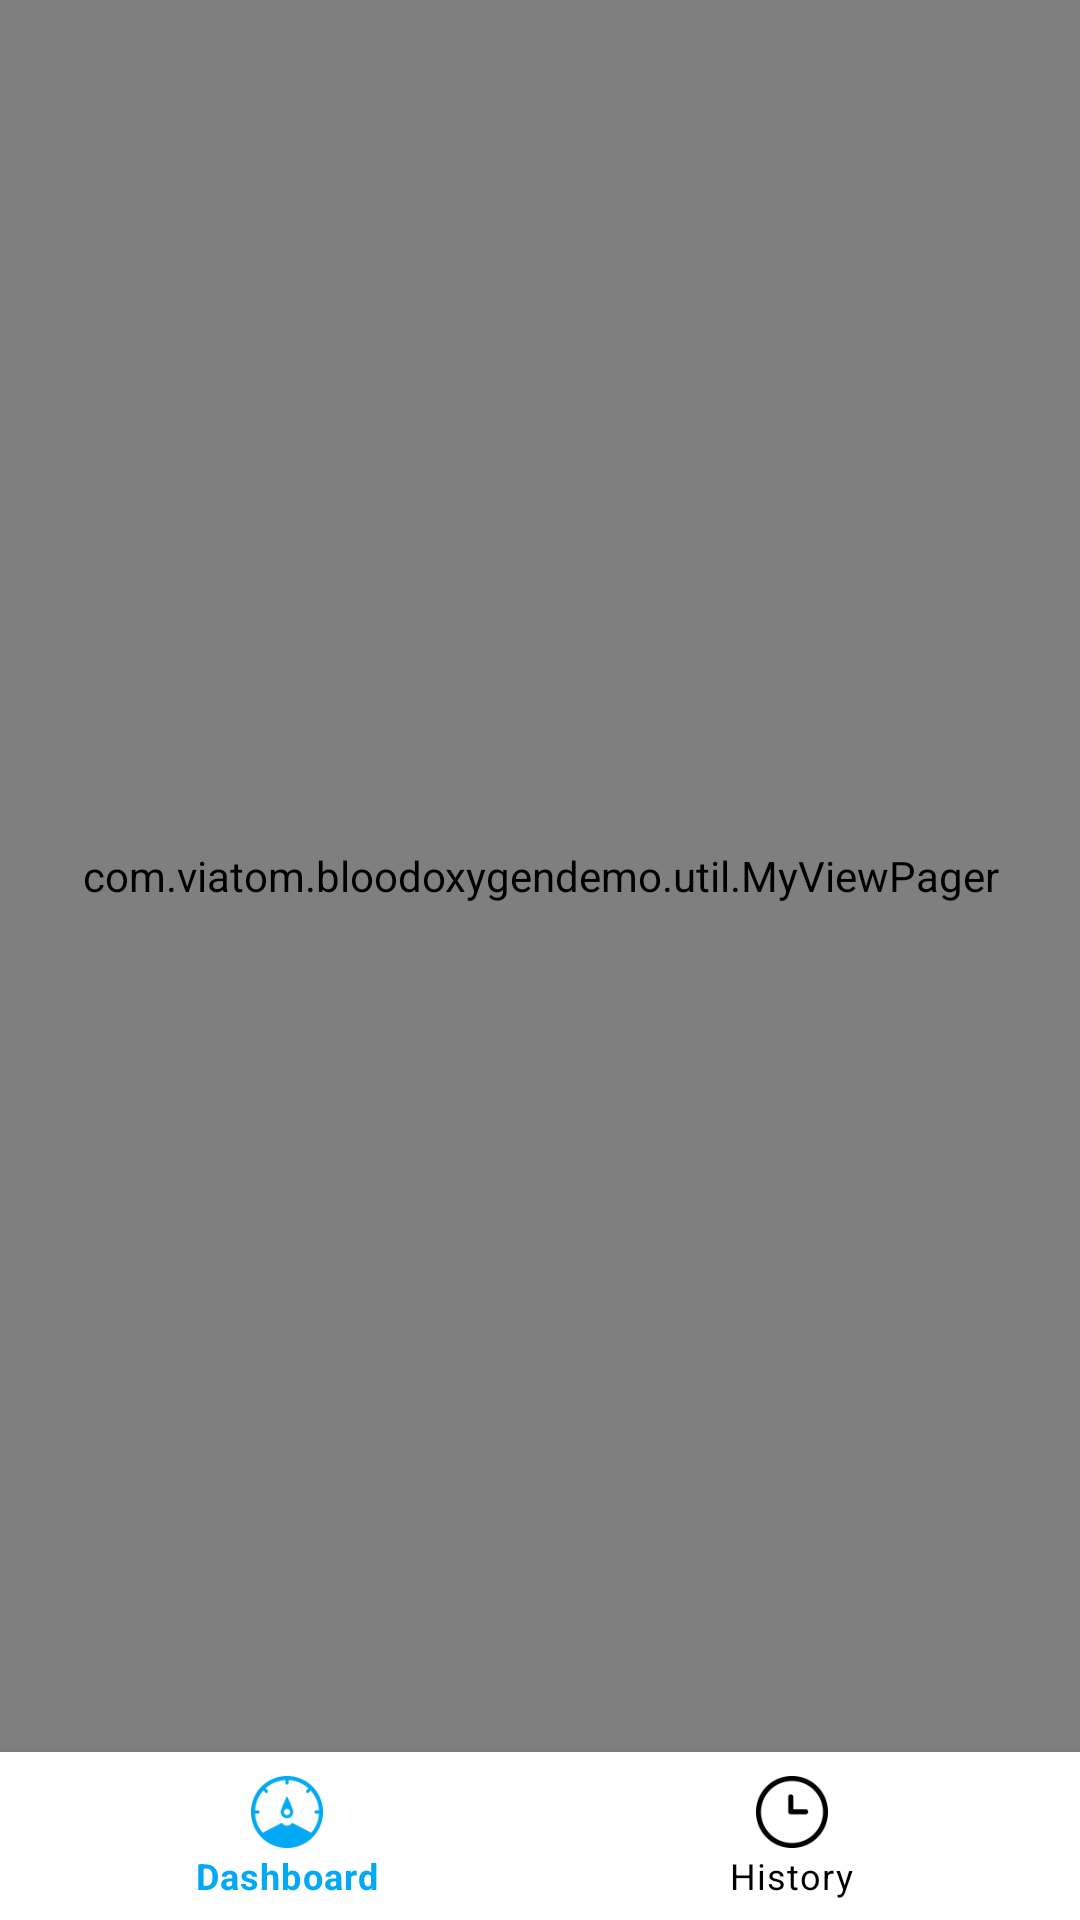

Produce the Android XML layout that renders to this screen, including the resource entries it uses.
<!-- AndroidManifest.xml: application theme Theme.BloodOxygenDemo -->
<!-- res/layout/activity_main.xml -->
<?xml version="1.0" encoding="utf-8"?>
<layout xmlns:android="http://schemas.android.com/apk/res/android"
    xmlns:app="http://schemas.android.com/apk/res-auto"
    xmlns:tools="http://schemas.android.com/tools">

    <data>

    </data>

    <LinearLayout
        android:layout_width="match_parent"
        android:layout_height="match_parent"
        android:orientation="vertical"
        tools:context=".MainActivity">

        <com.viatom.bloodoxygendemo.util.MyViewPager
            android:id="@+id/view_pager"
            android:layout_width="match_parent"
            android:layout_height="0dp"
            android:layout_weight="1" />

        <com.google.android.material.bottomnavigation.BottomNavigationView
            android:id="@+id/nav_view"
            android:layout_width="match_parent"
            android:layout_height="wrap_content"
            android:layout_marginStart="0dp"
            android:layout_marginEnd="0dp"
            app:labelVisibilityMode="labeled"
            app:itemBackground="@color/white"
            app:itemIconTint="@drawable/oxym_bottom_navigation_colors"
            app:itemTextColor="@drawable/oxym_bottom_navigation_colors"
            app:menu="@menu/bottom_nav_menu" />

    </LinearLayout>
</layout>
<!-- resources referenced by this layout -->
<resources>
  <color name="white">#FFFFFFFF</color>
  <!-- drawable oxym_bottom_navigation_colors (drawable) -->
  <?xml version="1.0" encoding="utf-8"?>
  <selector xmlns:android="http://schemas.android.com/apk/res/android">
      <item
          android:state_checked="true"
          android:color="@color/colorBlueLight" />
      <item
          android:state_checked="false"
          android:color="@color/colorBlack" />
  </selector>
  <style name="Theme.BloodOxygenDemo" parent="Theme.MaterialComponents.DayNight.NoActionBar">
          
          <item name="colorPrimary">@color/black</item>
          <item name="colorPrimaryVariant">@color/black</item>
          <item name="colorOnPrimary">@color/white</item>
          
          <item name="colorSecondary">@color/teal_200</item>
          <item name="colorSecondaryVariant">@color/teal_700</item>
          <item name="colorOnSecondary">@color/black</item>
          
          <item name="android:statusBarColor" tools:targetApi="l">?attr/colorPrimaryVariant</item>
          
      </style>
  <color name="colorBlueLight">#03A9F4</color>
  <color name="colorBlack">#000000</color>
  <color name="black">#FF000000</color>
  <color name="teal_200">#FF03DAC5</color>
  <color name="teal_700">#FF018786</color>
</resources>
